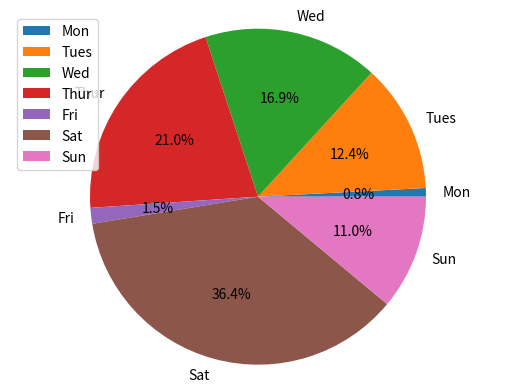

This chart was generated by the following Python code:
#!/usr/bin/env python3

import matplotlib.pyplot as plt
import numpy as np

labels = ['Mon', 'Tues','Wed', 'Thur', 'Fri', 'Sat', 'Sun' ]

data = np.random.rand(7) * 100

plt.pie(data, labels=labels , autopct='%1.1f%%')
plt.axis('equal')
plt.legend()

plt.show()